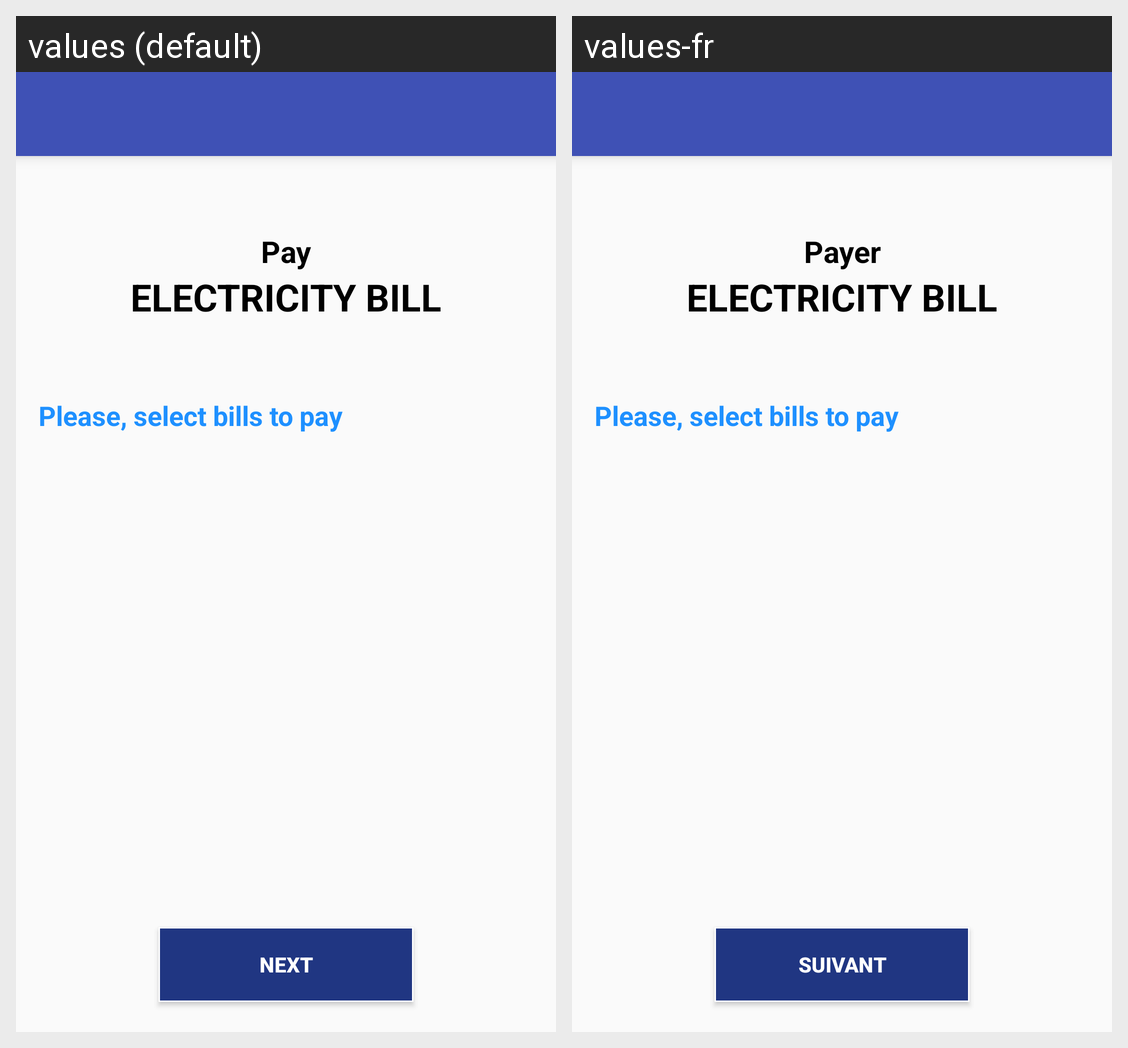

This grid shows one Android layout under two languages. Give, for every string resource on the screen, its name, the default text and each shown locale's text.
Android screen res/layout/checkbox_mpinpage_activity.xml rendered under 2 locales, left to right: values (default), values-fr. Device: Nexus 5 (rendered at 1080×1920; each locale shown at half size, 540×960, under a caption strip naming it); theme AppTheme.
Strings drawn on this screen, with the default value and each locale's value (text and hints the layout hard-codes, and strings that could not be matched under every locale, appear in the picture but are not listed):

pay
  values: Pay
  values-fr: Payer

electricityBill_capital
  values: ELECTRICITY BILL
  values-fr: ELECTRICITY BILL

please_select_bill_topay
  values: Please, select bills to pay
  values-fr: Please, select bills to pay

next
  values: Next
  values-fr: Suivant
